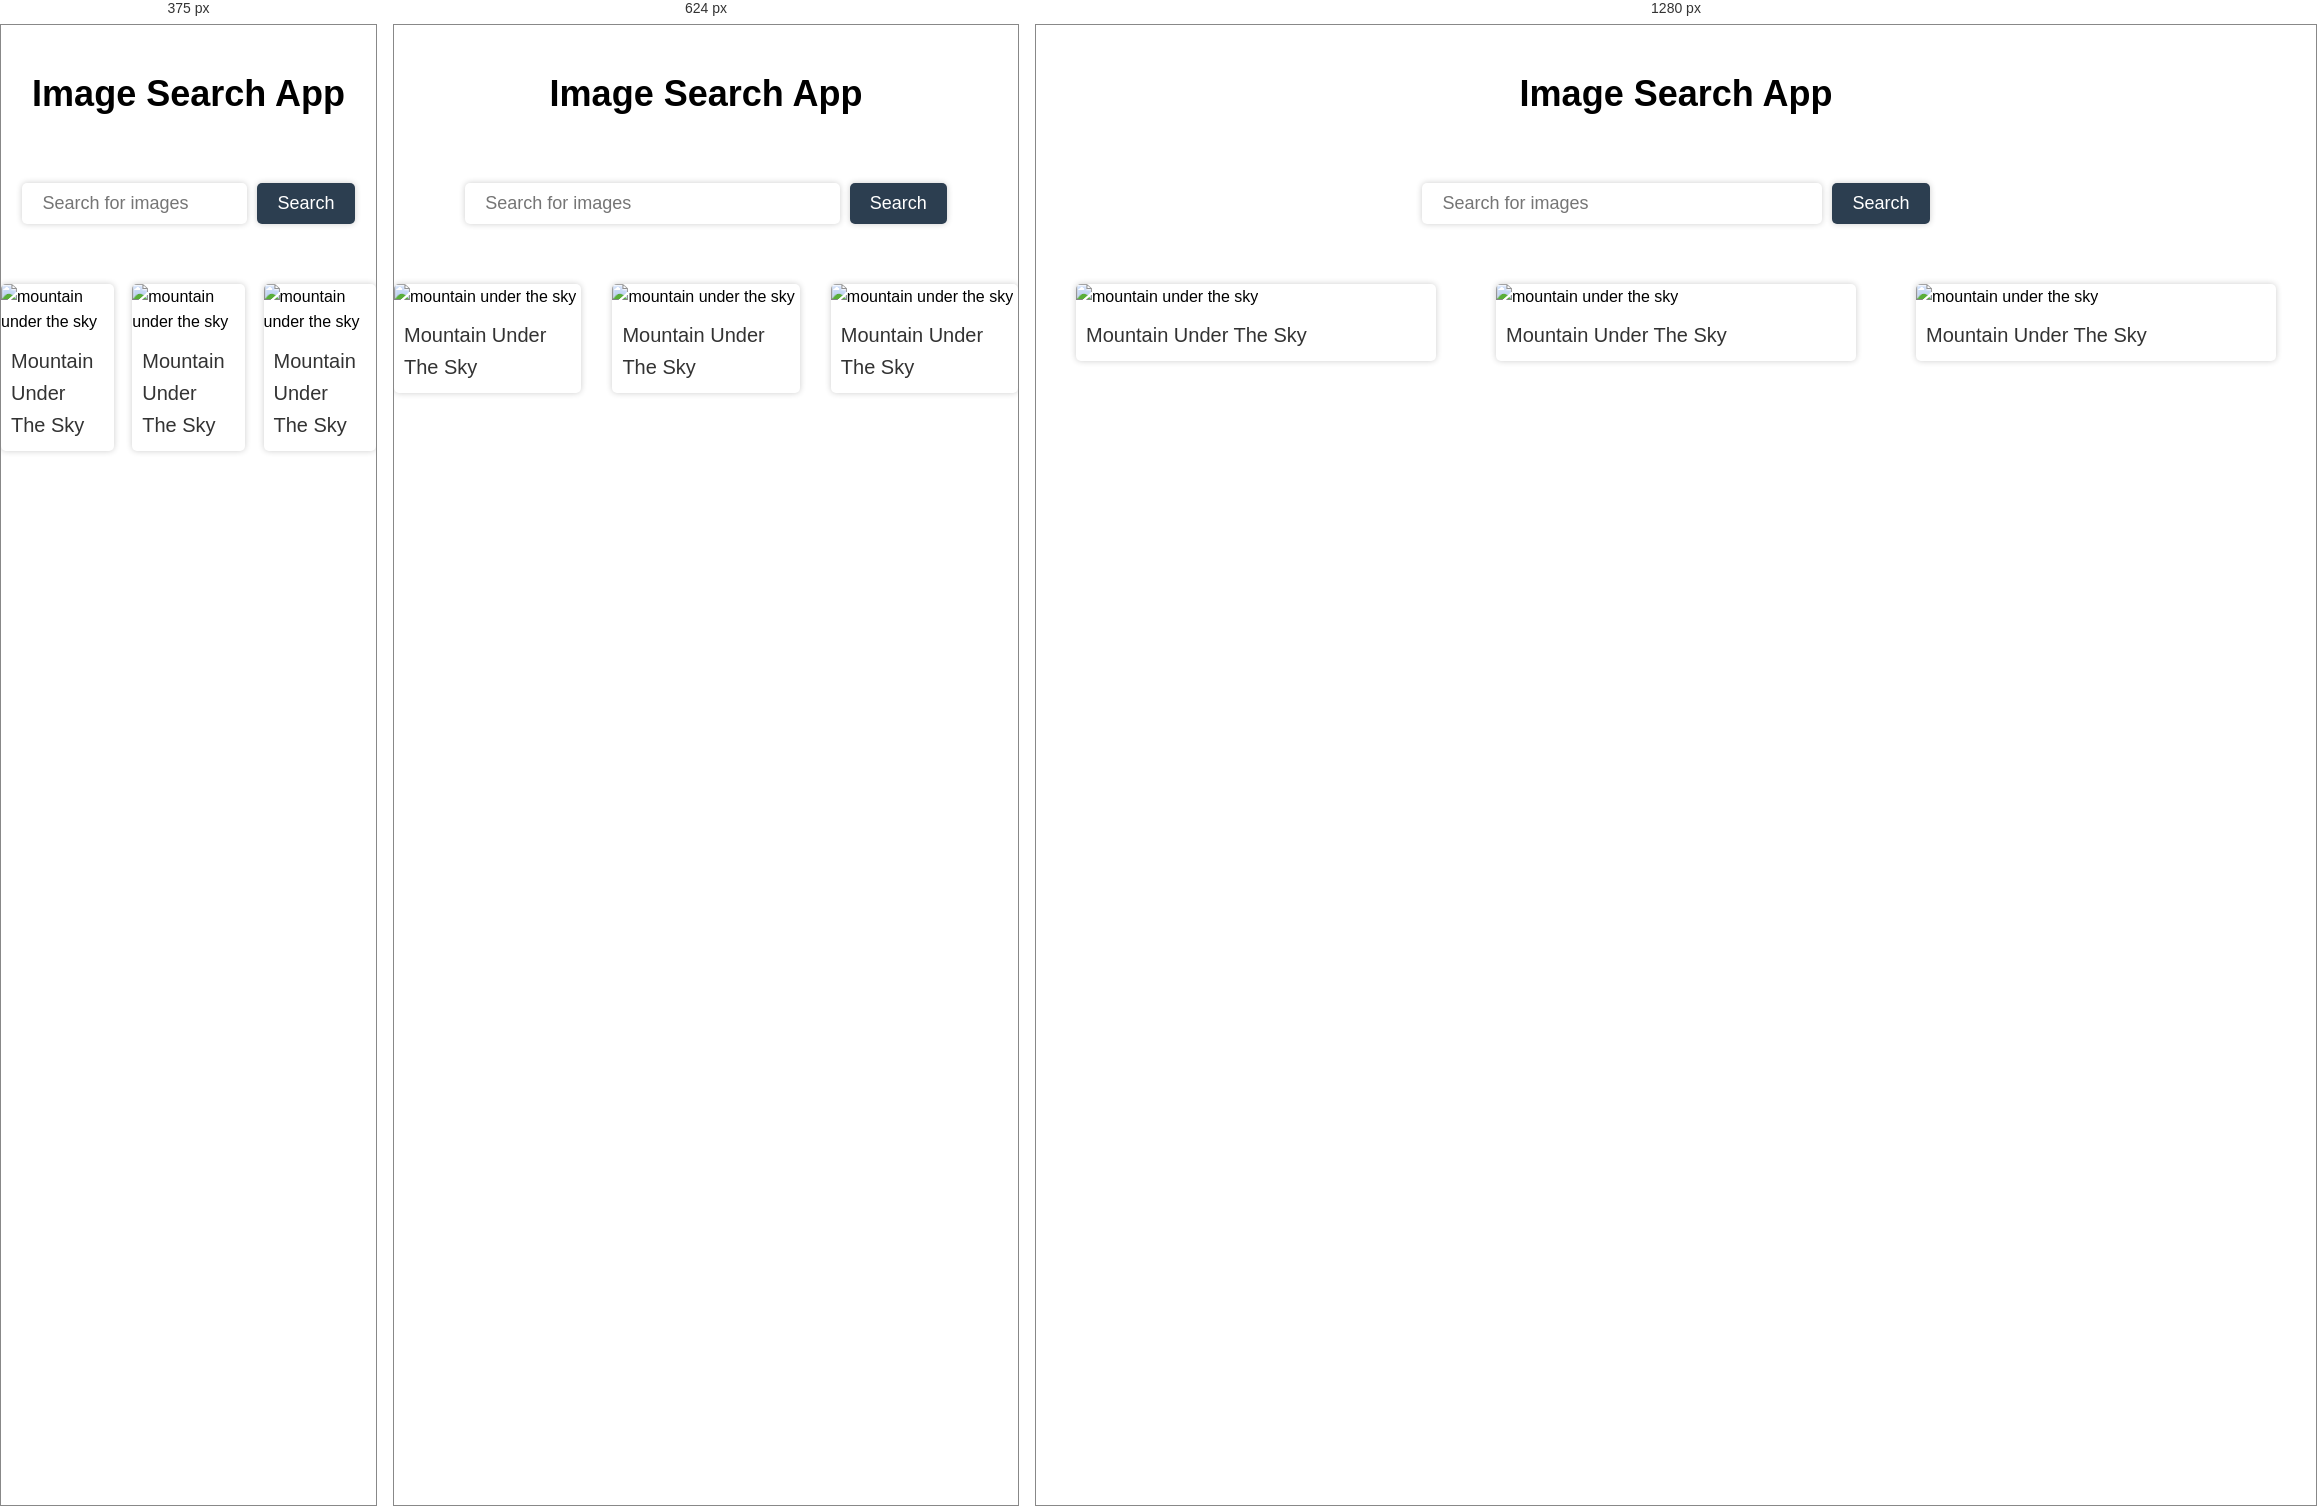
Rendered at 375 px, 624 px and 1280 px, left to right.

<!-- file: index.html -->
<!DOCTYPE html>
<html lang="en">
<head>
    <meta charset="UTF-8">
    <meta name="viewport" content="width=|, initial-scale=1.0">
    <title>Document</title>
    <link rel="stylesheet" href="./style.css">
</head>
<body>
     <h1>Image Search App</h1>
     <form action="">
        <input type="text" id="search-input" placeholder="Search for images">
        <button id="search-button">Search</button>
     </form>

     <div class="search-results">
        
        <div class="search-result">
            <img src="https://images.unsplash.com/photo-1683009427692-8a28348b0965?w=600&auto=format&fit=crop&q=60&ixlib=rb-4.0.3&ixid=M3wxMjA3fDF8MHxlZGl0b3JpYWwtZmVlZHwxfHx8ZW58MHx8fHx8" alt="mountain under the sky">
            <a href="https://unsplash.com/photos/a-person-standing-on-a-rock-in-the-middle-of-a-canyon-qGH25zv5xMk" target="_blank">mountain under the sky</a>
        </div>

        <div class="search-result">
            <img src="https://images.unsplash.com/photo-1683009427692-8a28348b0965?w=600&auto=format&fit=crop&q=60&ixlib=rb-4.0.3&ixid=M3wxMjA3fDF8MHxlZGl0b3JpYWwtZmVlZHwxfHx8ZW58MHx8fHx8" alt="mountain under the sky">
            <a href="https://unsplash.com/photos/a-person-standing-on-a-rock-in-the-middle-of-a-canyon-qGH25zv5xMk" target="_blank">mountain under the sky</a>
        </div>

        <div class="search-result">
            <img src="https://images.unsplash.com/photo-1683009427692-8a28348b0965?w=600&auto=format&fit=crop&q=60&ixlib=rb-4.0.3&ixid=M3wxMjA3fDF8MHxlZGl0b3JpYWwtZmVlZHwxfHx8ZW58MHx8fHx8" alt="mountain under the sky">
            <a href="https://unsplash.com/photos/a-person-standing-on-a-rock-in-the-middle-of-a-canyon-qGH25zv5xMk" target="_blank">mountain under the sky</a>
        </div>
     </div>
     <button id="show-more-button">Show more</button>




    <script src="./script.js"></script>
</body>
</html>

<div class="search-result">

</div>

/* @media block from style.css */
@media screen and(max-width:768px) {
    .search-results{
        padding: 20px;
    }
    .search-result{
        width: 45%;
    }
}

/* @media block from style.css */
@media screen and(max-width:480px) {
    .search-result{
        width: 100%;
    }
}